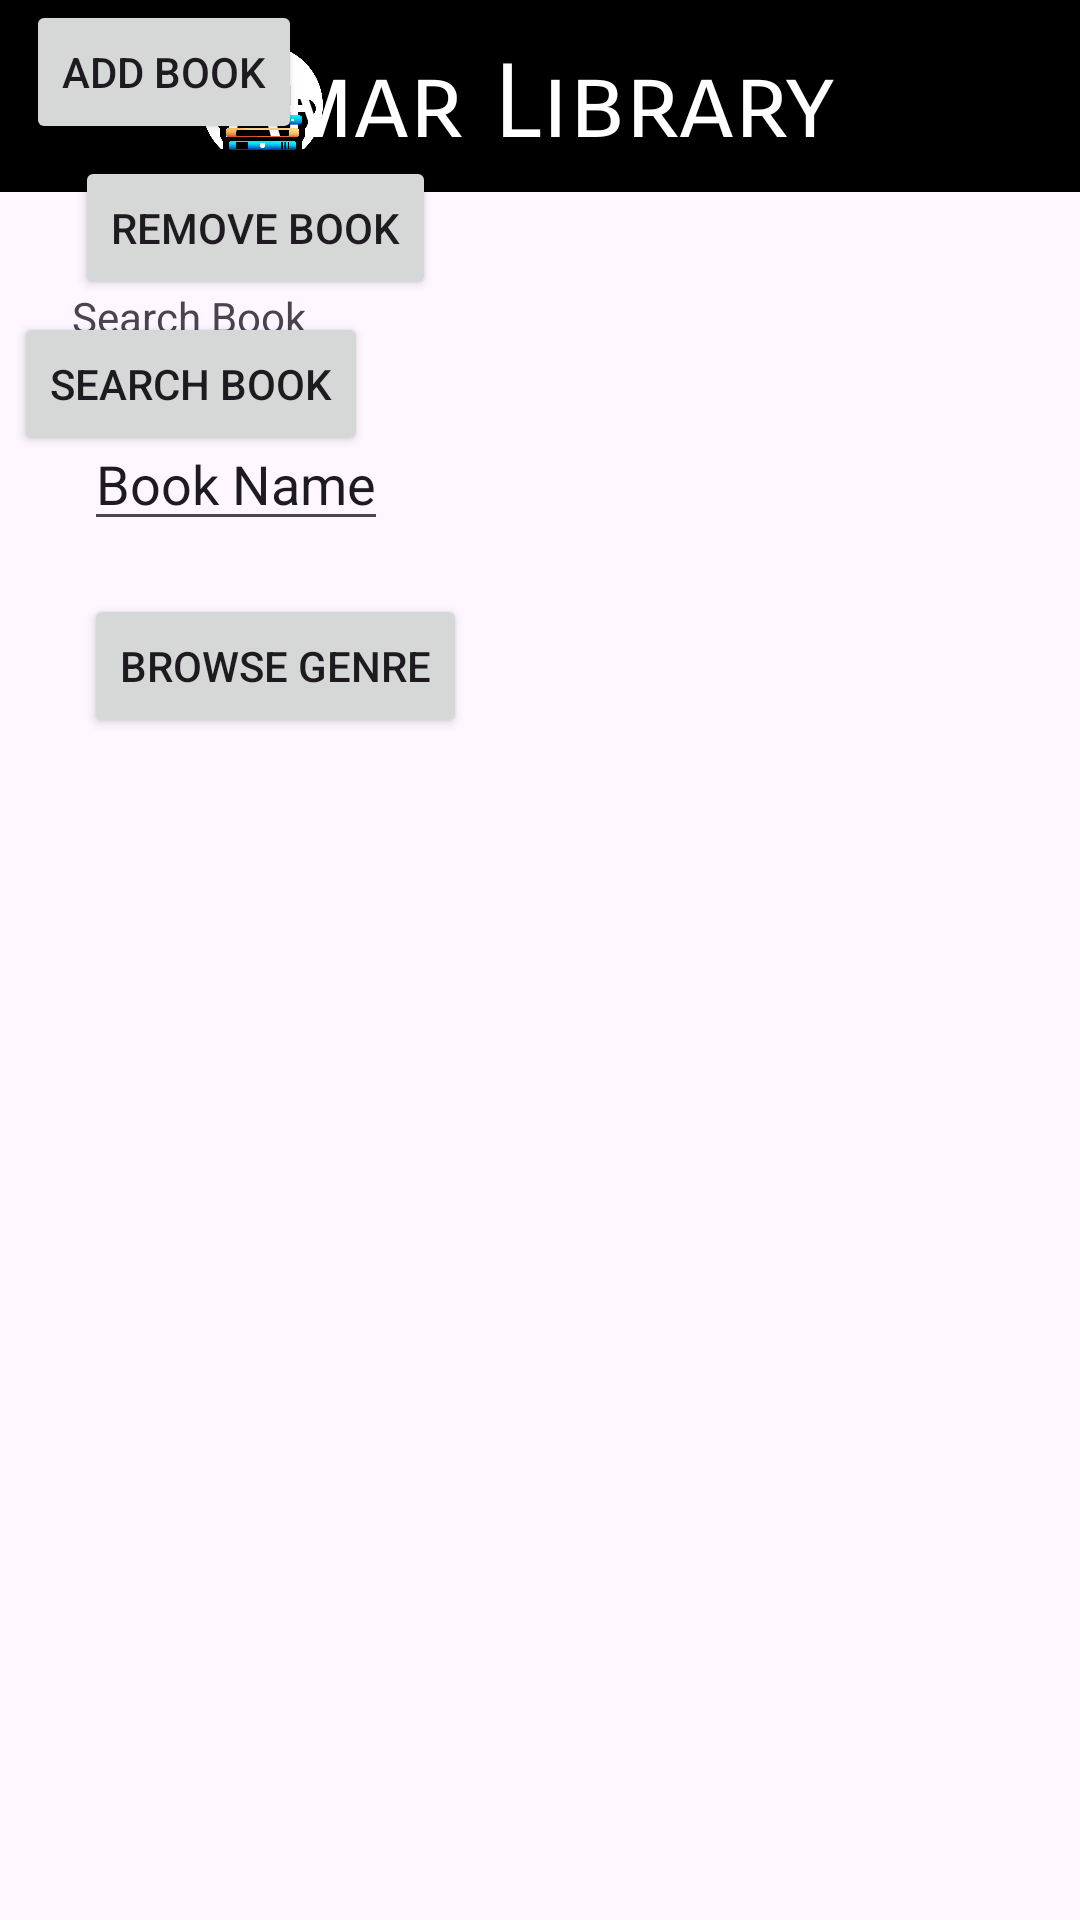

The Android layout XML behind this screen, and the referenced resources:
<!-- AndroidManifest.xml: application theme Theme.App4 -->
<!-- res/layout/home.xml -->
<?xml version="1.0" encoding="utf-8"?>
<androidx.constraintlayout.widget.ConstraintLayout xmlns:android="http://schemas.android.com/apk/res/android"
    xmlns:app="http://schemas.android.com/apk/res-auto"
    xmlns:tools="http://schemas.android.com/tools"
    android:layout_width="match_parent"
    android:layout_height="match_parent">

    <androidx.appcompat.widget.Toolbar
        android:id="@+id/toolbar2"
        android:layout_width="415dp"
        android:layout_height="wrap_content"
        android:layout_marginStart="8dp"
        android:background="@color/black"
        android:minHeight="?attr/actionBarSize"
        android:theme="?attr/actionBarTheme"
        app:layout_constraintEnd_toEndOf="parent"
        app:layout_constraintHorizontal_bias="1.0"
        app:layout_constraintStart_toStartOf="parent"
        app:layout_constraintTop_toTopOf="parent" />



    <TextView
        android:id="@+id/AppName"
        android:layout_width="wrap_content"
        android:layout_height="41dp"
        android:layout_marginStart="130dp"
        android:layout_marginTop="14dp"
        android:fontFamily="sans-serif-smallcaps"
        android:text="Amar Library"
        android:textColor="@color/white"
        android:textSize="34sp"
        app:layout_constraintStart_toStartOf="@+id/toolbar2"
        app:layout_constraintTop_toTopOf="@+id/toolbar2" />

    <ImageView
        android:id="@+id/logo"
        android:layout_width="45dp"
        android:layout_height="47dp"
        android:layout_marginStart="65dp"
        android:layout_marginTop="9dp"
        app:layout_constraintStart_toStartOf="parent"
        app:layout_constraintTop_toTopOf="parent"
        app:srcCompat="@drawable/logo1" />


    <TextView
        android:id="@+id/textView4"
        android:layout_width="wrap_content"
        android:layout_height="wrap_content"
        android:layout_marginStart="24dp"
        android:layout_marginTop="32dp"
        android:layout_marginEnd="311dp"
        android:text="Search Book"
        app:layout_constraintEnd_toEndOf="parent"
        app:layout_constraintHorizontal_bias="0.0"
        app:layout_constraintStart_toStartOf="parent"
        app:layout_constraintTop_toBottomOf="@+id/toolbar2" />

    <Button
        android:id="@+id/button"
        android:layout_width="wrap_content"
        android:layout_height="wrap_content"
        android:layout_marginStart="25dp"
        android:layout_marginEnd="276dp"
        android:text="Add Book"
        app:layout_constraintEnd_toEndOf="parent"
        app:layout_constraintStart_toStartOf="parent"
        tools:layout_editor_absoluteY="186dp" />

    <Button
        android:id="@+id/button2"
        android:layout_width="wrap_content"
        android:layout_height="wrap_content"
        android:layout_marginStart="25dp"
        android:layout_marginTop="4dp"
        android:text="Remove Book"
        app:layout_constraintStart_toStartOf="parent"
        app:layout_constraintTop_toBottomOf="@+id/button" />

    <Button
        android:id="@+id/button3"
        android:layout_width="wrap_content"
        android:layout_height="wrap_content"
        android:layout_marginStart="25dp"
        android:layout_marginTop="4dp"
        android:layout_marginEnd="258dp"
        android:text="Search Book"
        app:layout_constraintEnd_toEndOf="parent"
        app:layout_constraintStart_toStartOf="parent"
        app:layout_constraintTop_toBottomOf="@+id/button2" />

    <Button
        android:id="@+id/button4"
        android:layout_width="wrap_content"
        android:layout_height="wrap_content"
        android:layout_marginStart="28dp"
        android:layout_marginTop="46dp"
        android:text="Browse Genre"
        app:layout_constraintStart_toStartOf="parent"
        app:layout_constraintTop_toBottomOf="@+id/button3" />

    <MultiAutoCompleteTextView
        android:id="@+id/multiAutoCompleteTextView"
        android:layout_width="wrap_content"
        android:layout_height="wrap_content"
        android:layout_marginStart="28dp"
        android:layout_marginTop="24dp"
        android:text="Book Name"
        app:layout_constraintStart_toStartOf="parent"
        app:layout_constraintTop_toBottomOf="@+id/textView4" />

</androidx.constraintlayout.widget.ConstraintLayout>
<!-- resources referenced by this layout -->
<resources>
  <!-- drawable logo1: png bitmap (drawable, 34421 bytes) -->
  <style name="Theme.App4" parent="Base.Theme.App4" />
  <style name="Base.Theme.App4" parent="Theme.Material3.DayNight.NoActionBar">
          
          
      </style>
  <!-- not gathered from this repository: default colours our renderer supplied (Android Studio template values) -->
  <color name="black">#FF000000</color>
  <color name="white">#FFFFFFFF</color>
</resources>
